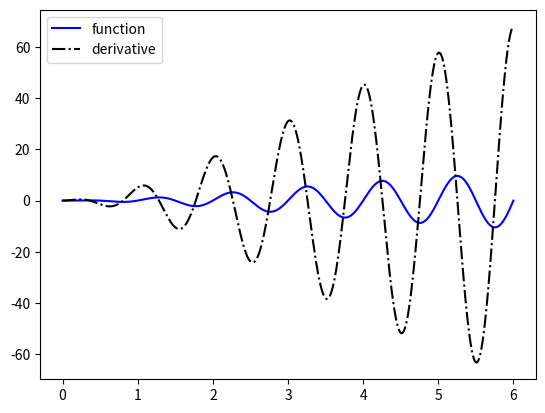

This chart was generated by the following Python code:
import numpy as np
import matplotlib.pyplot as plt
#Copy classes for differentiate, integrate and extrema. In a real situation, they should be imported

#-------class for differentiation----------
class Diff2:
    def __init__(self, f, h=1E-5, dfdx_exact=None):
        self.f = f
        self.h = float(h)
        self.exact = dfdx_exact

    def error(self, x):
        if self.exact is not None:
            df_numerical = self(x)
            df_exact = self.exact(x)
            return df_exact - df_numerical

class Forward1(Diff2):
    def __call__(self, x):
        f, h = self.f, self.h
        return (f(x+h) - f(x))/h

class Backward1(Diff2):
    def __call__(self, x):
        f, h = self.f, self.h
        return (f(x) - f(x-h))/h

class Central2(Diff2):
    def __call__(self, x):
        f, h = self.f, self.h
        return (f(x+h) - f(x-h))/(2*h)

class Central4(Diff2):
    def __call__(self, x):
        f, h = self.f, self.h
        return (4./3)*(f(x+h)   - f(x-h))  /(2*h) - \
               (1./3)*(f(x+2*h) - f(x-2*h))/(4*h)

class Central6(Diff2):
    def __call__(self, x):
        f, h = self.f, self.h
        return (3./2) *(f(x+h)   - f(x-h))  /(2*h) - \
               (3./5) *(f(x+2*h) - f(x-2*h))/(4*h) + \
               (1./10)*(f(x+3*h) - f(x-3*h))/(6*h)

class Forward3(Diff2):
    def __call__(self, x):
        f, h = self.f, self.h
        return (-(1./6)*f(x+2*h) + f(x+h) - 0.5*f(x) - \
                (1./3)*f(x-h))/h
    
class Backward2(Diff2):
    def __call__(self, x):
        f, h = self.f, self.h
        return (f(x-2*h)-4*f(x-h)+3*f(x))/(2*h)
#--------------------------------------------------------------

#----------------class for integration------------------
class Integrator:
    def __init__(self, a, b, n):
        self.a, self.b, self.n = a, b, n
        self.points, self.weights = self.construct_method()

    def construct_method(self):
        raise NotImplementedError('no rule in class %s' %
                                  self.__class__.__name__)

    def integrate(self, f):
        s = 0
        for i in range(len(self.weights)):
            s += self.weights[i]*f(self.points[i])
        return s

    def vectorized_integrate(self, f):
        return np.dot(self.weights, f(self.points))
    
class MCint(Integrator):
    def construct_method(self):
        x=np.random.uniform(self.a,self.b,self.n)
        h = (self.b-self.a)/float(self.n)
        w = np.zeros(len(x)) + h
        return x, w


class Midpoint(Integrator):
    def construct_method(self):
        a, b, n = self.a, self.b, self.n  # quick forms
        h = (b-a)/float(n)
        x = np.linspace(a + 0.5*h, b - 0.5*h, n)
        w = np.zeros(len(x)) + h
        return x, w

class Trapezoidal(Integrator):
    def construct_method(self):
        x = np.linspace(self.a, self.b, self.n)
        h = (self.b - self.a)/float(self.n - 1)
        w = np.zeros(len(x)) + h
        w[0] /= 2
        w[-1] /= 2
        return x, w

class Simpson(Integrator):
    def construct_method(self):
        if self.n % 2 != 1:
            print ('n=%d must be odd, 1 is added' % self.n)
            self.n += 1
        x = np.linspace(self.a, self.b, self.n)
        h = (self.b - self.a)/float(self.n - 1)*2
        w = np.zeros(len(x))
        w[0:self.n:2] = h*1.0/3
        w[1:self.n-1:2] = h*2.0/3
        w[0] /= 2
        w[-1] /= 2
        return x, w

class GaussLegendre2(Integrator):
    def construct_method(self):
        if self.n % 2 != 0:
            print ('n=%d must be even, 1 is subtracted' % self.n)
            self.n -= 1
        nintervals = int(self.n/2.0)
        h = (self.b - self.a)/float(nintervals)
        x = np.zeros(self.n)
        sqrt3 = 1.0/math.sqrt(3)
        for i in range(nintervals):
            x[2*i]   = self.a + (i+0.5)*h - 0.5*sqrt3*h
            x[2*i+1] = self.a + (i+0.5)*h + 0.5*sqrt3*h
        w = np.zeros(len(x)) + h/2.0
        return x, w

class GaussLegendre2_vec(Integrator):
    def construct_method(self):
        if self.n % 2 != 0:
            print ('n=%d must be even, 1 is added' % self.n)
            self.n += 1
        nintervals = int(self.n/2.0)
        h = (self.b - self.a)/float(nintervals)
        x = np.zeros(self.n)
        sqrt3 = 1.0/math.sqrt(3)
        m = np.linspace(0.5*h, (nintervals-1+0.5)*h, nintervals)
        x[0:self.n-1:2] = m + self.a - 0.5*sqrt3*h
        x[1:self.n:2]   = m + self.a + 0.5*sqrt3*h
        w = np.zeros(len(x)) + h/2.0
        return x, w
#--------------------------------------------------------------

#----------------class for function extrema------------------    
class MinMax:
    def __init__(self, f, a, b, n):
        self.f, self.a, self.b, self.n=f,a,b,n
        self._find_extrema()
        
    def _find_extrema(self):
        f,a,b,n=self.f, self.a, self.b, self.n
        pmin, pmax, fmin, fmax=[], [], [], []
        h=(b-a)/float(n)
        x0=a
        x1=a+h
        f0=f(x0)
        f1=f(x1)
        if (f0<f1):
            pmin.append(x0)
            fmin.append(f0)
        else:
            pmax.append(x0)
            fmax.append(f0)
        for i in range(1,n): #evaluate from a+h to a+(n-1)h=b-h
            x2=x1+h
            f2=f(x2)
            if (f0>f1 and f1<f2): #local min
                pmin.append(x1)
                fmin.append(f1)
            elif (f0<f1 and f1>f2): #local max
                pmax.append(x1)
                fmax.append(f1)
            x0=x1   #prepare to evaluate next point
            f0=f1
            x1=x2
            f1=f2
        if (f1<f0): #at the end of the loop, x1=b and x0=b-h
            pmin.append(x1)
            fmin.append(f1)
        else:
            pmax.append(x1)
            fmax.append(f1)
        self.pmax, self.pmin, self.fmax, self.fmin=pmax, pmin, fmax, fmin
        self.fmaxglob=max(fmax)
        self.fminglob=min(fmin)
        self.pmaxglob=pmax[fmax.index(self.fmaxglob)]
        self.pminglob=pmin[fmin.index(self.fminglob)]
        
    def get_global_minimum(self):
        return self.pminglob, self.fminglob
    
    def get_global_maximum(self):
        return self.pmaxglob, self.fmaxglob
    
    def get_all_minima(self):
        return [(self.pmin[i], self.fmin[i]) for i in range(len(self.pmin))]
    
    def get_all_maxima(self):
        return [(self.pmax[i], self.fmax[i]) for i in range(len(self.pmax))]
    
    def __str__(self):
        s="All minima: "
        for m in self.pmin:
            s+="%g, " %m
        s=s[:-2] #eliminate last comma
        s+="\nAll maxima: "
        for m in self.pmax:
            s+="%g, " %m
        s=s[:-2] #eliminate last comma
        s+="\nGlobal minimum: %g" %self.pminglob
        s+="\nGlobal maximum: %g" %self.pmaxglob  
        return s
#--------------------------------------------------------------



class CalculusCalculator:
    def __init__(self, f, a, b, resolution=101):
        self.f, self.a, self.b =f, a, b
        self.res=resolution
        self.x=np.linspace(a,b,resolution)
        self.diffmethod=Central2  #default differentiation method
        self.intmethod=Trapezoidal #default integration method
        try:
            self.y=self.f(x)
        except: #in case f is not array-friendly
            self.y=[]
            for xval in self.x:
                self.y.append(f(xval))
        
    def plot(self,style="ro-",tag="function"): #later can add more option: axis label, legend, title...
        plt.plot(self.x,self.y,style,label=tag)
        plt.legend()
        
    def plot_derivative(self,style="bo.-",tag="derivative"): #later can add more option: axis label, legend, title...
        diff=self.diffmethod(self.f)
        dy=[]
        for xv in self.x:    #make list for f'(x)
            dy.append(diff(xv))
        plt.plot(self.x,dy,style,label=tag)
        plt.legend()
    
    def extreme_points(self):
        mm=MinMax(self.f,self.a, self.b, self.res)
        print()
        print(mm)
        print()
    
    
    def set_differentiation_method(self,method):
        self.diffmethod=method
        
    def df(self,x):
        method=self.diffmethod
        derivate=method(self.f)
        return derivate(x)    
    
    
    def set_integration_method(self,method):
        self.intmethod=method
        
    def integral(self):
        method=self.intmethod
        integral=method(self.a,self.b,self.res)
        return integral.integrate(self.f)
    
        
    
    
def f(x):
    return x**2*np.exp(-0.2*x)*np.sin(2*np.pi*x)

c = CalculusCalculator(f, 0, 6, resolution=700)
plt.figure()
c.plot("b-") # plot f
c.plot_derivative("k-.") # plot f'
c.extreme_points()



print(c.df(2.51))
c.set_differentiation_method(Central4)
print(c.df(2.51))

print(c.integral())
c.set_integration_method(Simpson) # more accurate integration
print(c.integral())

plt.show()


